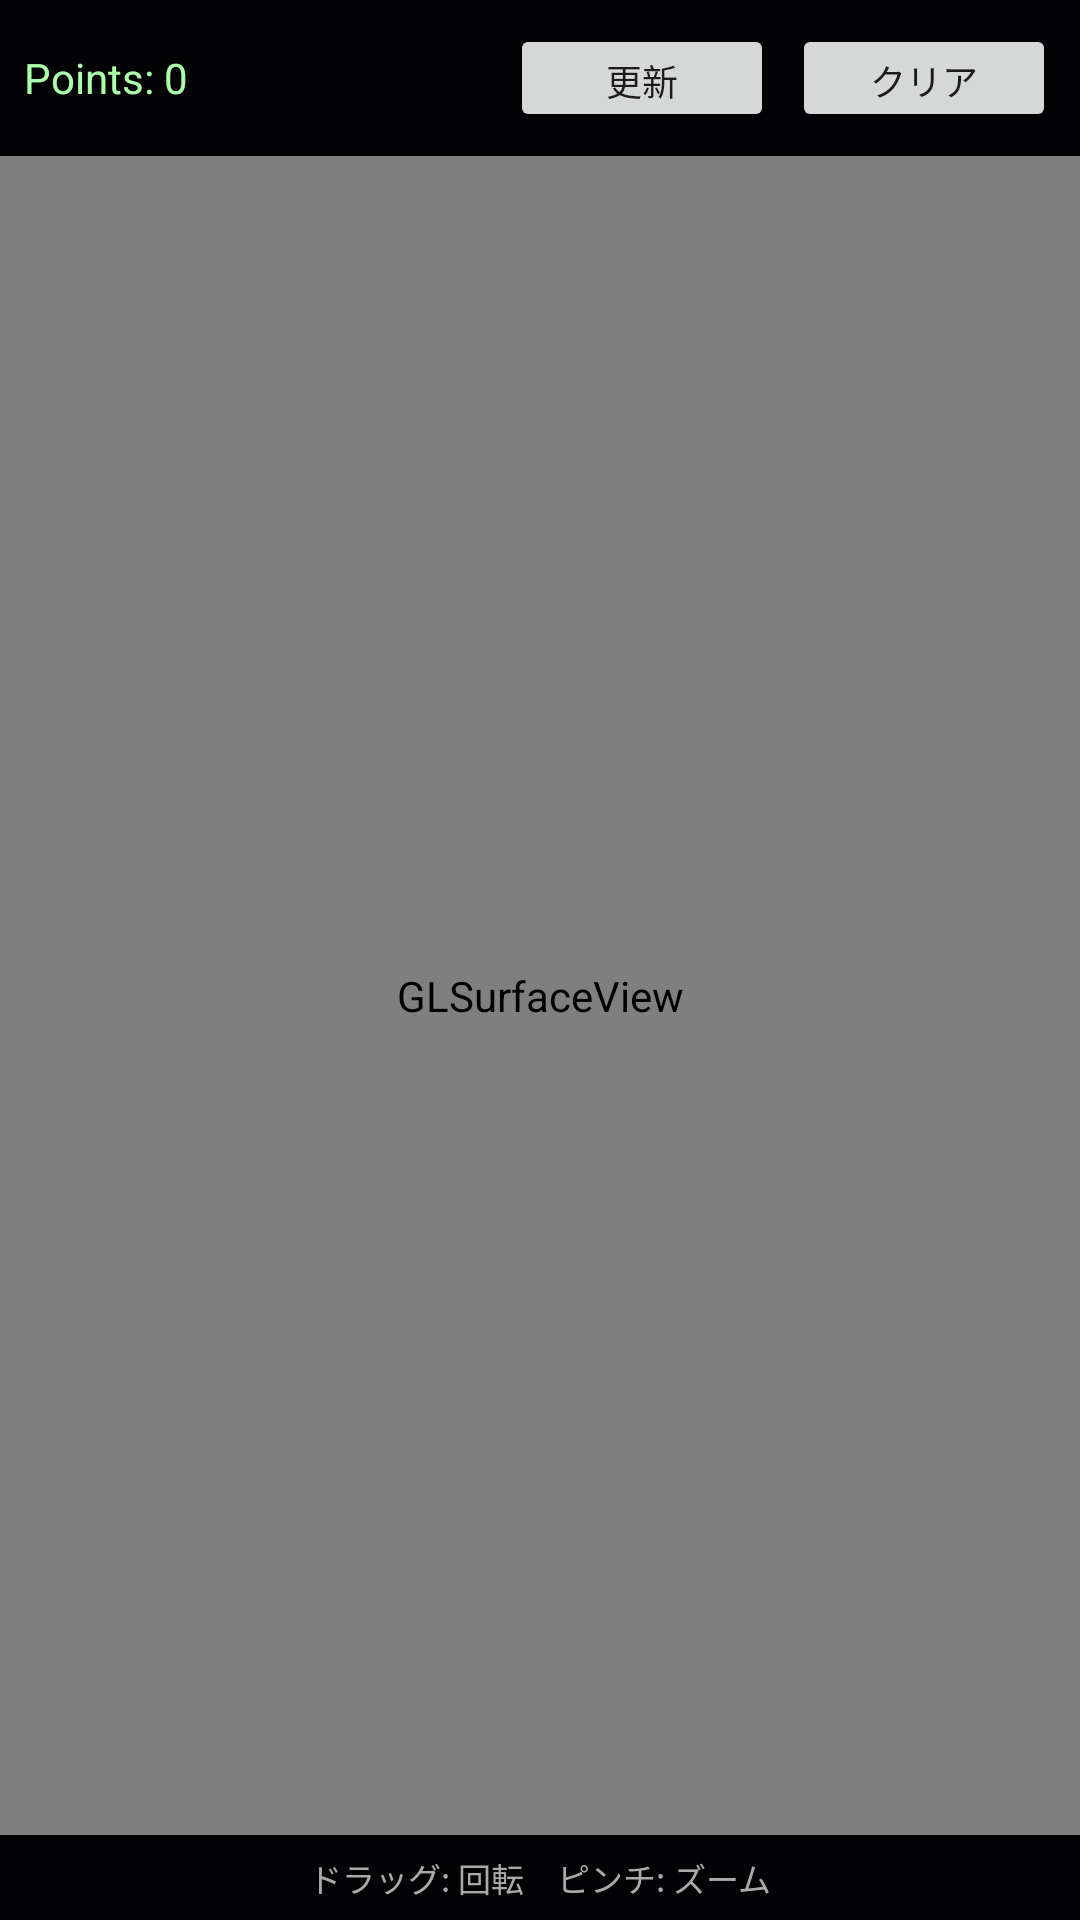

Reconstruct the res/layout file that produces this screen, plus the resources it refers to.
<!-- AndroidManifest.xml: application theme Theme.SLAM_For_ARCore -->
<!-- res/layout/activity_point_cloud_viewer.xml -->
<?xml version="1.0" encoding="utf-8"?>
<LinearLayout xmlns:android="http://schemas.android.com/apk/res/android"
    android:layout_width="match_parent"
    android:layout_height="match_parent"
    android:orientation="vertical"
    android:background="#0D0D1A">

    
    <LinearLayout
        android:layout_width="match_parent"
        android:layout_height="wrap_content"
        android:background="#CC000000"
        android:orientation="horizontal"
        android:padding="8dp">

        <TextView
            android:id="@+id/tv_point_count"
            android:layout_width="0dp"
            android:layout_height="wrap_content"
            android:layout_gravity="center_vertical"
            android:layout_weight="1"
            android:text="Points: 0"
            android:textColor="#AAFFAA"
            android:textSize="14sp" />

        <Button
            android:id="@+id/btn_refresh"
            android:layout_width="wrap_content"
            android:layout_height="36dp"
            android:layout_marginEnd="6dp"
            android:text="@string/btn_refresh"
            android:textSize="12sp" />

        <Button
            android:id="@+id/btn_clear_map"
            android:layout_width="wrap_content"
            android:layout_height="36dp"
            android:text="@string/btn_clear"
            android:textSize="12sp" />
    </LinearLayout>

    <android.opengl.GLSurfaceView
        android:id="@+id/viewer_gl_surface_view"
        android:layout_width="match_parent"
        android:layout_height="0dp"
        android:layout_weight="1" />

    <TextView
        android:layout_width="match_parent"
        android:layout_height="wrap_content"
        android:background="#CC000000"
        android:gravity="center"
        android:padding="6dp"
        android:text="@string/viewer_hint"
        android:textColor="#AAAAAA"
        android:textSize="11sp" />

</LinearLayout>
<!-- resources referenced by this layout -->
<resources>
  <string name="btn_clear">クリア</string>
  <string name="btn_refresh">更新</string>
  <string name="viewer_hint">ドラッグ: 回転　ピンチ: ズーム</string>
  <style name="Theme.SLAM_For_ARCore" parent="Theme.MaterialComponents.DayNight.DarkActionBar">
          
          <item name="colorPrimary">@color/purple_500</item>
          <item name="colorPrimaryVariant">@color/purple_700</item>
          <item name="colorOnPrimary">@color/white</item>
          
          <item name="colorSecondary">@color/teal_200</item>
          <item name="colorSecondaryVariant">@color/teal_700</item>
          <item name="colorOnSecondary">@color/black</item>
          
          <item name="android:statusBarColor">?attr/colorPrimaryVariant</item>
          
      </style>
  <!-- not gathered from this repository: default colours our renderer supplied (Android Studio template values) -->
  <color name="purple_500">#FF6200EE</color>
  <color name="purple_700">#FF3700B3</color>
  <color name="teal_200">#FF03DAC5</color>
  <color name="teal_700">#FF018786</color>
  <color name="black">#FF000000</color>
  <color name="white">#FFFFFFFF</color>
</resources>
